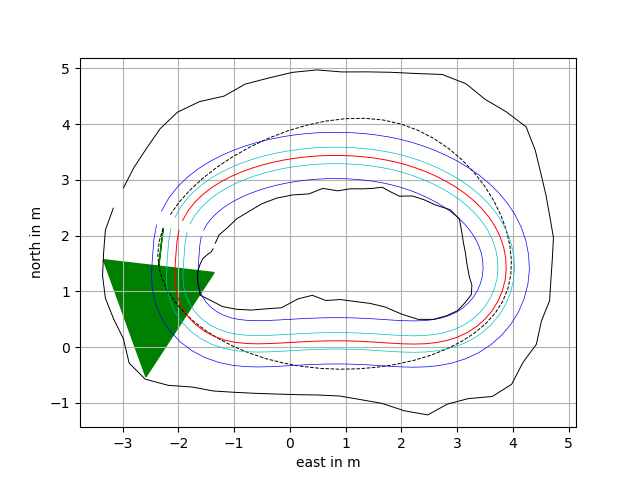

The data file committed next to this chart (first rows):
-1.9889692, 2.0889812, 3.0
-2.025, 1.889, 3.0
-2.041, 1.692, 3.0
-2.055, 1.497, 3.0
-2.066, 1.3, 3.0
-2.055, 1.1, 3.0
-2.012, 0.9021, 3.0
-1.936, 0.7181, 3.0
-1.827, 0.551, 3.0
-1.689, 0.4057, 3.0
-1.53, 0.2864, 3.0
-1.354, 0.1938, 3.0
-1.165, 0.1273, 3.0
-0.9711, 0.0867, 3.0
-0.771, 0.06609, 3.0
-0.5718, 0.06087, 3.0
-0.3713, 0.06518, 3.0
-0.1717, 0.07463, 3.0
0.02815, 0.08611, 3.0
0.2271, 0.09727, 3.0
0.4273, 0.1065, 3.0
0.626, 0.1127, 3.0
0.8264, 0.1151, 3.0
1.026, 0.1133, 3.0
1.225, 0.1074, 3.0
1.425, 0.09759, 3.0
1.624, 0.08517, 3.0
1.823, 0.07193, 3.0
2.023, 0.0612, 3.0
2.222, 0.05662, 3.0
2.422, 0.06218, 3.0
2.621, 0.08203, 3.0
2.816, 0.12, 3.0
3.007, 0.1805, 3.0
3.187, 0.2647, 3.0
3.354, 0.3732, 3.0
3.503, 0.5054, 3.0
3.631, 0.6575, 3.0
3.736, 0.8275, 3.0
3.814, 1.012, 3.0
3.863, 1.205, 3.0
3.883, 1.403, 3.0
3.873, 1.603, 3.0
3.835, 1.798, 3.0
3.771, 1.987, 3.0
3.682, 2.166, 3.0
3.572, 2.333, 3.0
3.445, 2.487, 3.0
3.302, 2.627, 3.0
3.148, 2.754, 3.0
2.985, 2.869, 3.0
2.813, 2.971, 3.0
2.636, 3.062, 3.0
2.454, 3.143, 3.0
2.267, 3.214, 3.0
2.079, 3.275, 3.0
1.885, 3.326, 3.0
1.691, 3.365, 3.0
1.493, 3.396, 3.0
1.294, 3.419, 3.0
1.096, 3.433, 3.0
... 18 more rows
